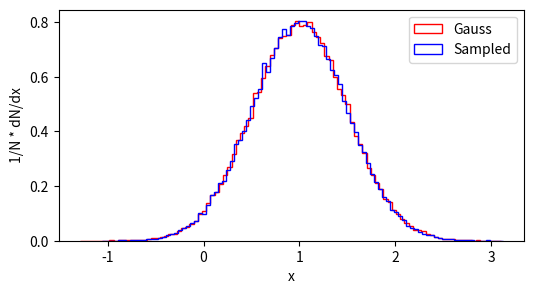

Here is the Python script that generated this plot:
import numpy as np
import matplotlib.pyplot as plt
import os
import random

# Seed value
# Apparently you may use different seed values at each stage
seed_value= 10001

# 1. Set `PYTHONHASHSEED` environment variable at a fixed value
os.environ['PYTHONHASHSEED']=str(seed_value)

# 2. Set `python` built-in pseudo-random generator at a fixed value
random.seed(seed_value)

# 3. Set `numpy` pseudo-random generator at a fixed value
np.random.seed(seed_value)

#sampling
N=100000
x=np.random.normal(size=N,loc=1.,scale=0.5) # loc and scale specify mean and standard deviation

def plot_gauss():
    #gauss
    r1=np.random.random_sample(N)
    r2=np.random.random_sample(N)
    y=1.0 + 0.5*np.sin(2*np.pi*r1)*np.sqrt(-2*np.log(r2))

    #plot  histogram!
    plt.figure(figsize=(6,3))
    plt.hist(x,density=True,bins=100,histtype='step',color='r',label="Gauss")
    plt.hist(y,density=True,bins=100,histtype='step',color='b',label="Sampled")
    plt.xlabel('x')
    plt.ylabel('1/N * dN/dx')
    plt.legend()
    #plt.yscale('log')
    plt.show()


def plot_cauchy():
    r1=np.random.random_sample(N)
    r2=np.random.random_sample(N)
    y=np.tan(np.pi*(r1-0.5))

    #plot  histogram!
    plt.figure(figsize=(6,3))
    plt.hist(x,density=True,bins=100,histtype='step',color='r',label="Cauchy")
    plt.hist(y,density=True,bins=100,histtype='step',color='b',label="Sampled")
    plt.xlabel('x')
    plt.ylabel('1/N * dN/dx')
    plt.legend()
    #plt.yscale('log')
    plt.show()


def plot_paretto():
    #pareto distribution, pazi na (a+1) potenco!
    a, m = 3., 2.  # shape and mode
    s = (np.random.pareto(a, 1000) + 1) * m
    #Display the histogram of the samples, along with the probability density function:
    plt.figure(figsize=(6,3))
    count, binEdges, _ = plt.hist(s, 100, density=True,color='b',label="Sampled")
    bincenters = 0.5*(binEdges[1:]+binEdges[:-1])
    fit = a*m**a / bincenters**(a+1)
    plt.plot(bincenters, max(count)*fit/max(fit), linewidth=2, color='r',label="Pareto")
    plt.xlabel('x')
    plt.ylabel('1/N * dN/dx')
    #plt.yscale('log')
    plt.legend()
    plt.show()


def plot_error_bars():
    #drawing error bars example - kot dodatek...
    data       = np.array(np.random.rand(1000))
    y,binEdges = np.histogram(data,bins=10)
    bincenters = 0.5*(binEdges[1:]+binEdges[:-1])
    yerrs    = np.sqrt(y)
    width      = 0.05
    xerrs = 0.5*(binEdges[1:]-binEdges[:-1]) # or None
    plt.errorbar(bincenters, y, yerrs, xerrs, fmt="ob",)
    plt.show()

plot_gauss()
